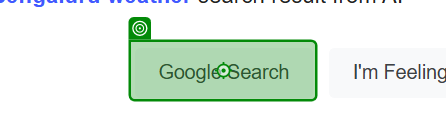
Workflow: Main

Step 1: click on the text box 'Google Search' in window 'Google' (chrome.exe)

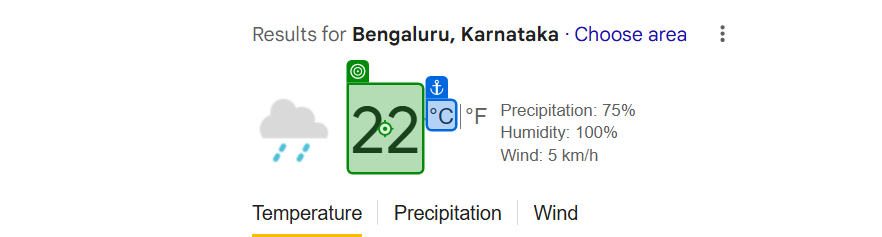
Step 2: get-text from the element 'wob_tm' in window 'Bengaluru weather - Google Search' (chrome.exe)
